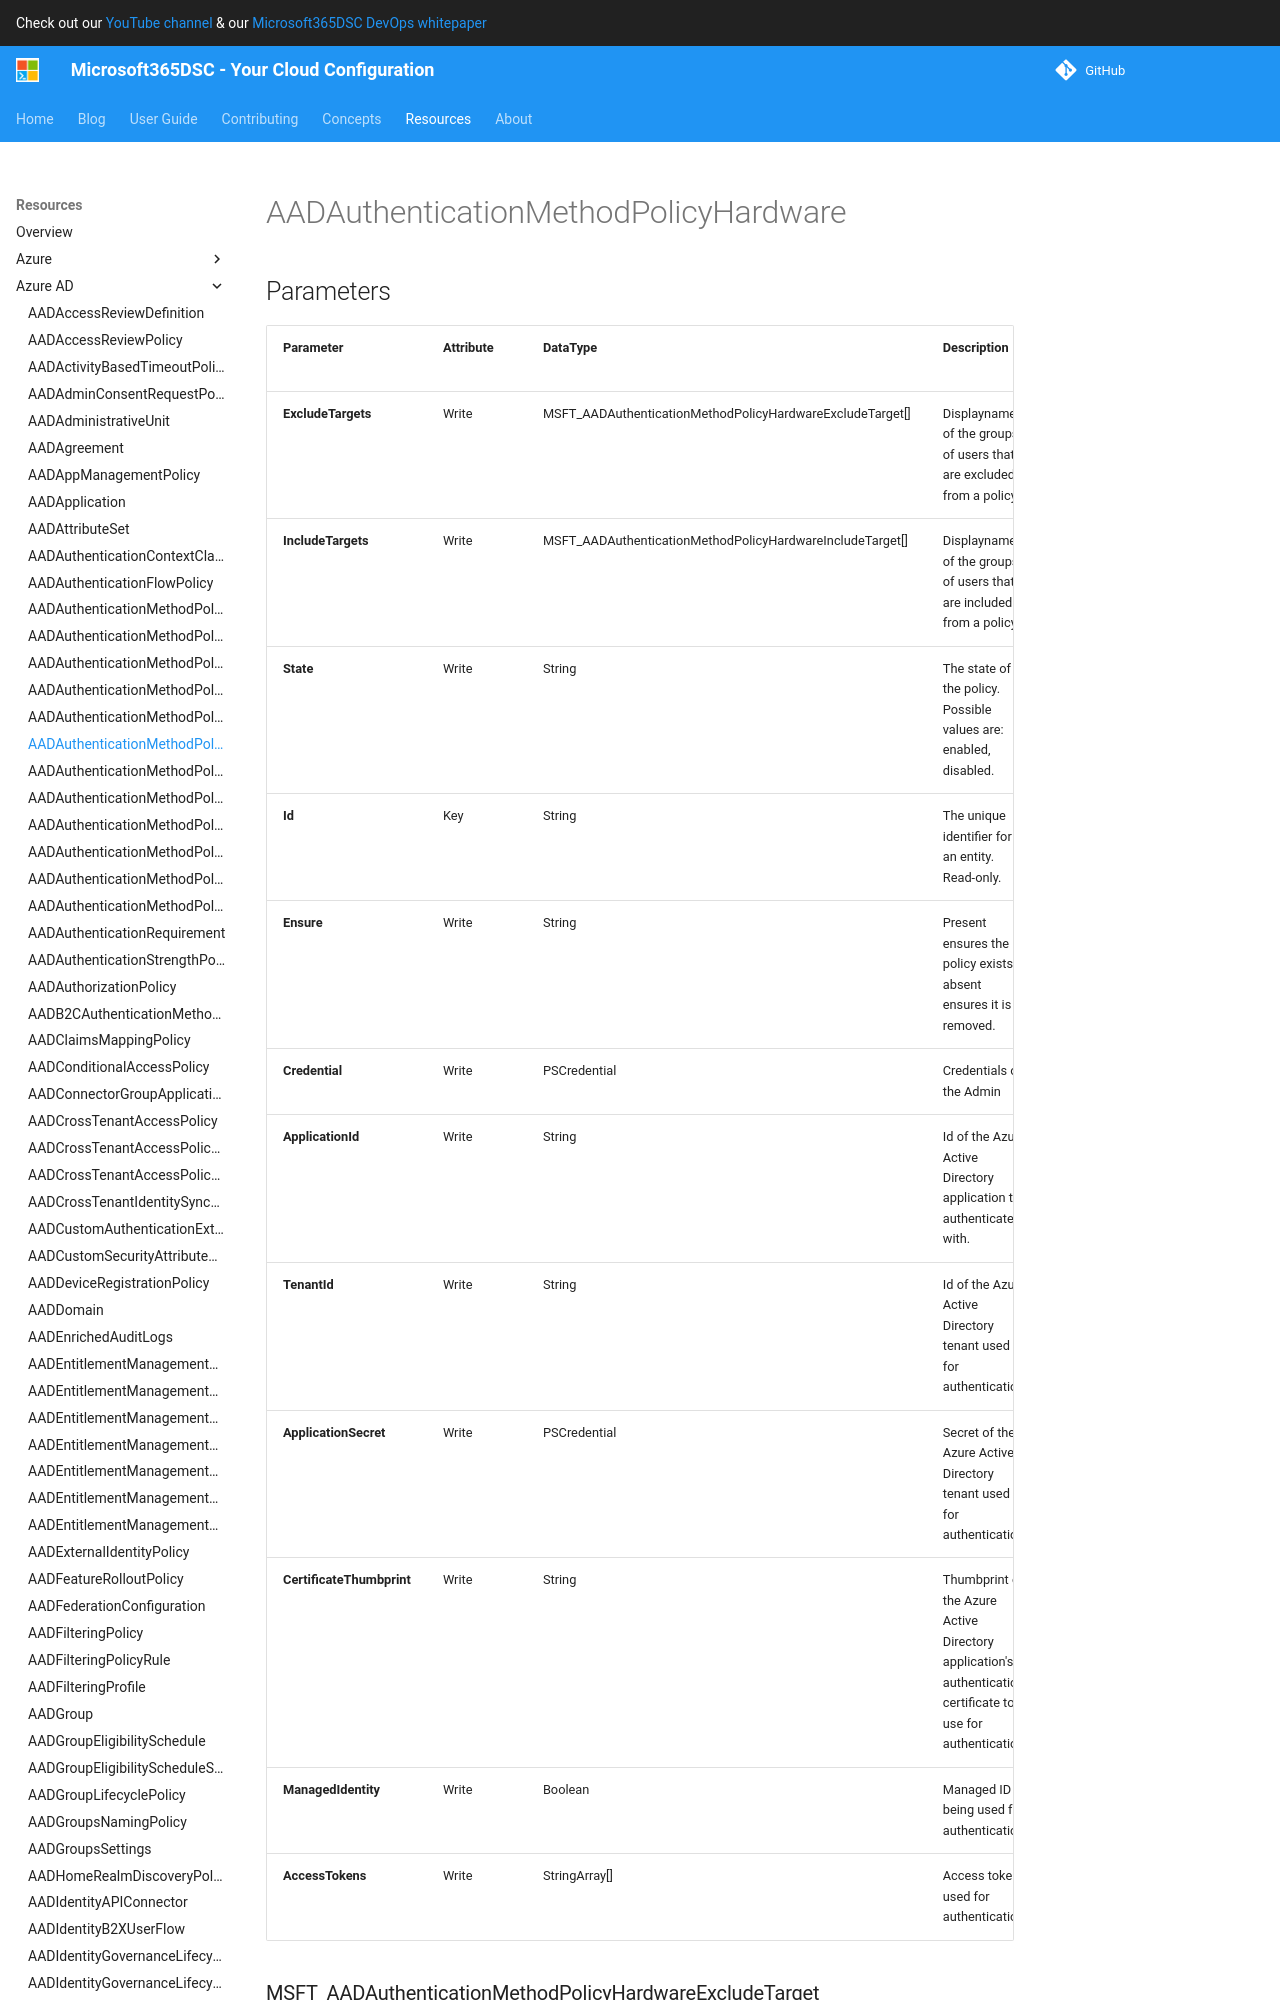

repository: microsoft/Microsoft365DSC · page: resources/azure-ad/AADAuthenticationMethodPolicyHardware/index.html · generator: mkdocs

# AADAuthenticationMethodPolicyHardware

## Parameters

| Parameter | Attribute | DataType | Description | Allowed Values |
| --- | --- | --- | --- | --- |
| **ExcludeTargets** | Write | MSFT_AADAuthenticationMethodPolicyHardwareExcludeTarget[] | Displayname of the groups of users that are excluded from a policy. | |
| **IncludeTargets** | Write | MSFT_AADAuthenticationMethodPolicyHardwareIncludeTarget[] | Displayname of the groups of users that are included from a policy. | |
| **State** | Write | String | The state of the policy. Possible values are: enabled, disabled. | `enabled`, `disabled` |
| **Id** | Key | String | The unique identifier for an entity. Read-only. | |
| **Ensure** | Write | String | Present ensures the policy exists, absent ensures it is removed. | `Present`, `Absent` |
| **Credential** | Write | PSCredential | Credentials of the Admin | |
| **ApplicationId** | Write | String | Id of the Azure Active Directory application to authenticate with. | |
| **TenantId** | Write | String | Id of the Azure Active Directory tenant used for authentication. | |
| **ApplicationSecret** | Write | PSCredential | Secret of the Azure Active Directory tenant used for authentication. | |
| **CertificateThumbprint** | Write | String | Thumbprint of the Azure Active Directory application's authentication certificate to use for authentication. | |
| **ManagedIdentity** | Write | Boolean | Managed ID being used for authentication. | |
| **AccessTokens** | Write | StringArray[] | Access token used for authentication. | |

### MSFT_AADAuthenticationMethodPolicyHardwareExcludeTarget

#### Parameters

| Parameter | Attribute | DataType | Description | Allowed Values |
| --- | --- | --- | --- | --- |
| **Id** | Write | String | The object identifier of an Azure AD group. | |
| **TargetType** | Write | String | The type of the authentication method target. Possible values are: group and unknownFutureValue. | `user`, `group`, `unknownFutureValue` |

### MSFT_AADAuthenticationMethodPolicyHardwareIncludeTarget
